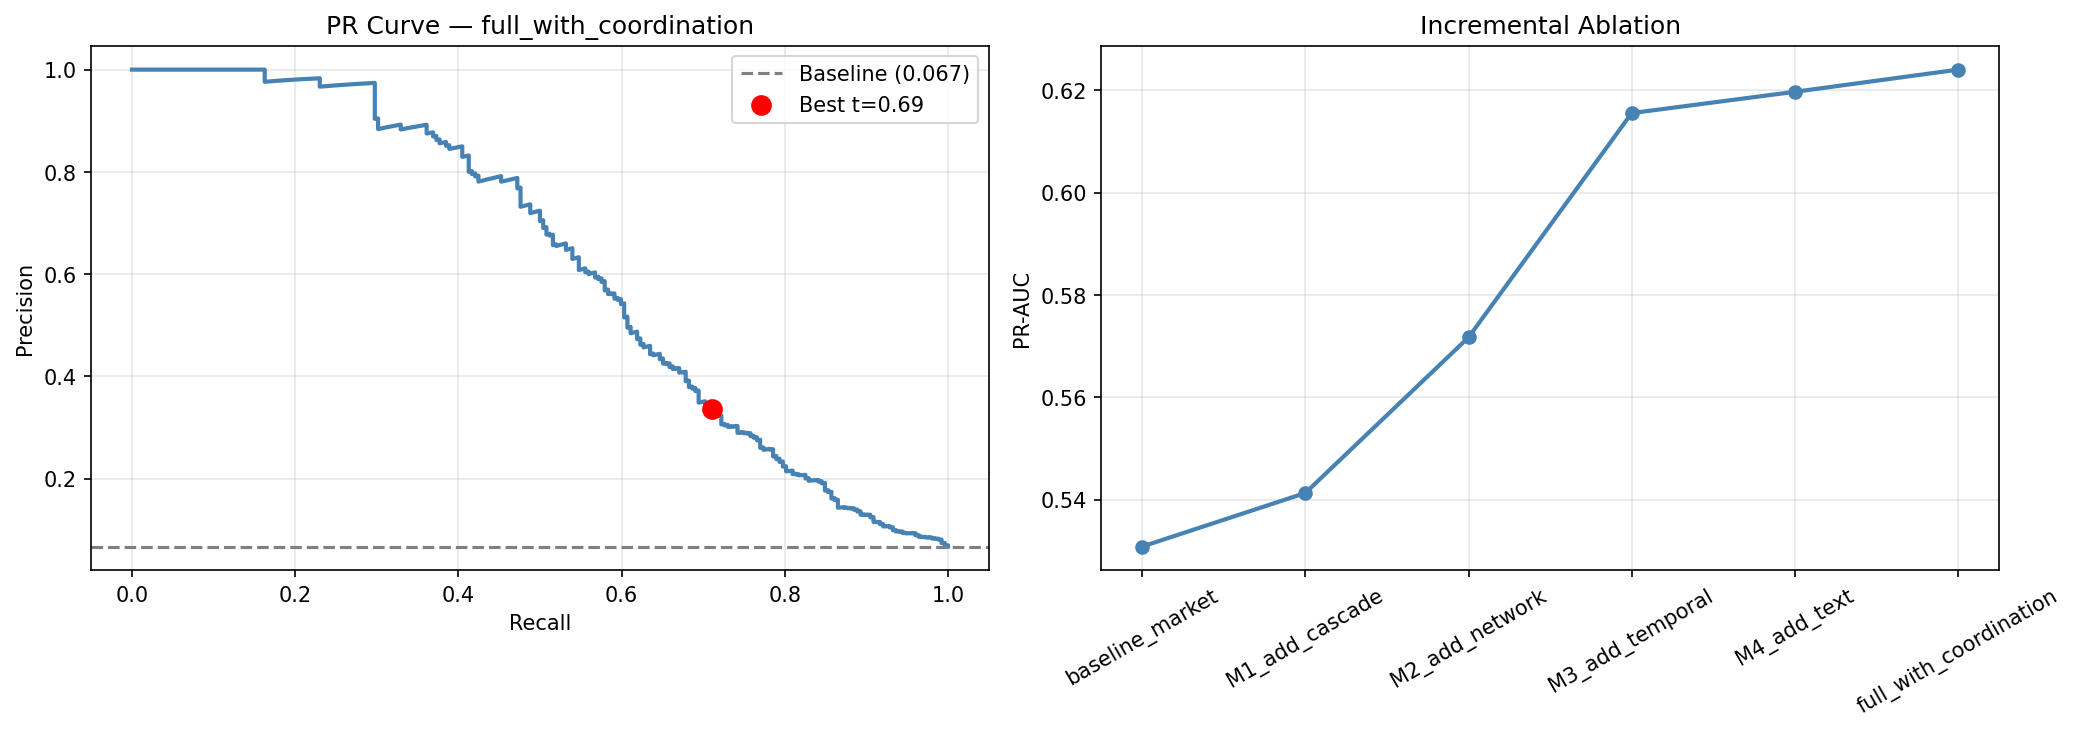

Source data for this figure (header and first rows):
experiment, n_features, pr_auc, roc_auc, f1, recall
baseline_market, 31, 0.5309, 0.879, 0.3122, 0.8294
M1_add_cascade, 43, 0.5413, 0.8728, 0.315, 0.8056
M2_add_network, 53, 0.5717, 0.8814, 0.321, 0.7937
M3_add_temporal, 80, 0.6155, 0.872, 0.3084, 0.8016
M4_add_text, 87, 0.6197, 0.8767, 0.3072, 0.8175
full_with_coordination, 102, 0.624, 0.8801, 0.3325, 0.8135
